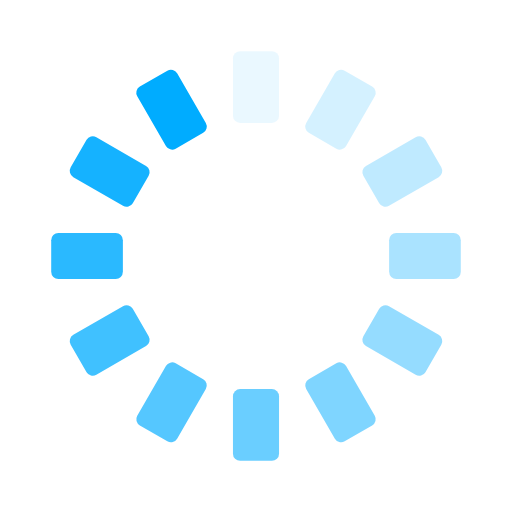
t = 0.00 s
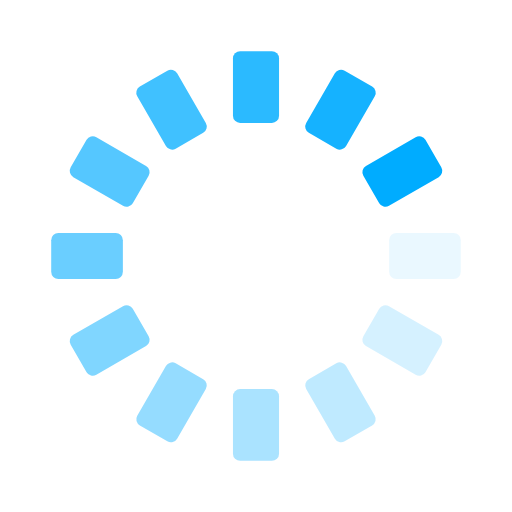
t = 0.25 s
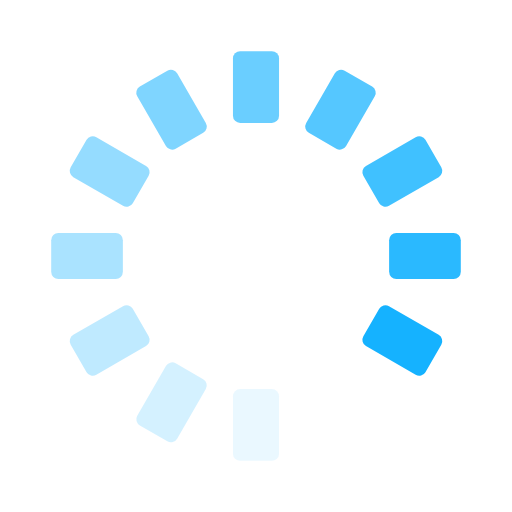
t = 0.50 s
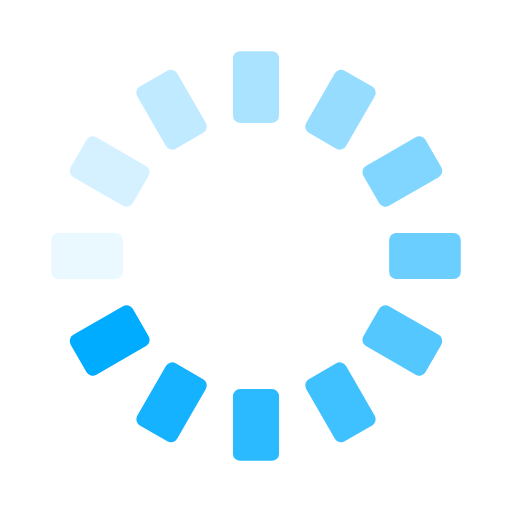
t = 0.74 s

The animated SVG that drew these frames (rendered in a browser with its animation timeline set to each time). Animation: 12 SMIL elements (animate=12); one cycle of 0.99 s, repeats indefinitely.

<?xml version="1.0" encoding="utf-8"?>
<svg xmlns="http://www.w3.org/2000/svg" xmlns:xlink="http://www.w3.org/1999/xlink" style="margin: auto; background: none; display: block; shape-rendering: auto;" width="201px" height="201px" viewBox="0 0 100 100" preserveAspectRatio="xMidYMid">
<g transform="rotate(0 50 50)">
  <rect x="45.5" y="10" rx="1.4000000000000001" ry="1.4000000000000001" width="9" height="14" fill="#00acff">
    <animate attributeName="opacity" values="1;0" keyTimes="0;1" dur="0.9900990099009901s" begin="-0.9075907590759075s" repeatCount="indefinite"></animate>
  </rect>
</g><g transform="rotate(30 50 50)">
  <rect x="45.5" y="10" rx="1.4000000000000001" ry="1.4000000000000001" width="9" height="14" fill="#00acff">
    <animate attributeName="opacity" values="1;0" keyTimes="0;1" dur="0.9900990099009901s" begin="-0.825082508250825s" repeatCount="indefinite"></animate>
  </rect>
</g><g transform="rotate(60 50 50)">
  <rect x="45.5" y="10" rx="1.4000000000000001" ry="1.4000000000000001" width="9" height="14" fill="#00acff">
    <animate attributeName="opacity" values="1;0" keyTimes="0;1" dur="0.9900990099009901s" begin="-0.7425742574257426s" repeatCount="indefinite"></animate>
  </rect>
</g><g transform="rotate(90 50 50)">
  <rect x="45.5" y="10" rx="1.4000000000000001" ry="1.4000000000000001" width="9" height="14" fill="#00acff">
    <animate attributeName="opacity" values="1;0" keyTimes="0;1" dur="0.9900990099009901s" begin="-0.6600660066006601s" repeatCount="indefinite"></animate>
  </rect>
</g><g transform="rotate(120 50 50)">
  <rect x="45.5" y="10" rx="1.4000000000000001" ry="1.4000000000000001" width="9" height="14" fill="#00acff">
    <animate attributeName="opacity" values="1;0" keyTimes="0;1" dur="0.9900990099009901s" begin="-0.5775577557755776s" repeatCount="indefinite"></animate>
  </rect>
</g><g transform="rotate(150 50 50)">
  <rect x="45.5" y="10" rx="1.4000000000000001" ry="1.4000000000000001" width="9" height="14" fill="#00acff">
    <animate attributeName="opacity" values="1;0" keyTimes="0;1" dur="0.9900990099009901s" begin="-0.495049504950495s" repeatCount="indefinite"></animate>
  </rect>
</g><g transform="rotate(180 50 50)">
  <rect x="45.5" y="10" rx="1.4000000000000001" ry="1.4000000000000001" width="9" height="14" fill="#00acff">
    <animate attributeName="opacity" values="1;0" keyTimes="0;1" dur="0.9900990099009901s" begin="-0.4125412541254125s" repeatCount="indefinite"></animate>
  </rect>
</g><g transform="rotate(210 50 50)">
  <rect x="45.5" y="10" rx="1.4000000000000001" ry="1.4000000000000001" width="9" height="14" fill="#00acff">
    <animate attributeName="opacity" values="1;0" keyTimes="0;1" dur="0.9900990099009901s" begin="-0.33003300330033003s" repeatCount="indefinite"></animate>
  </rect>
</g><g transform="rotate(240 50 50)">
  <rect x="45.5" y="10" rx="1.4000000000000001" ry="1.4000000000000001" width="9" height="14" fill="#00acff">
    <animate attributeName="opacity" values="1;0" keyTimes="0;1" dur="0.9900990099009901s" begin="-0.2475247524752475s" repeatCount="indefinite"></animate>
  </rect>
</g><g transform="rotate(270 50 50)">
  <rect x="45.5" y="10" rx="1.4000000000000001" ry="1.4000000000000001" width="9" height="14" fill="#00acff">
    <animate attributeName="opacity" values="1;0" keyTimes="0;1" dur="0.9900990099009901s" begin="-0.16501650165016502s" repeatCount="indefinite"></animate>
  </rect>
</g><g transform="rotate(300 50 50)">
  <rect x="45.5" y="10" rx="1.4000000000000001" ry="1.4000000000000001" width="9" height="14" fill="#00acff">
    <animate attributeName="opacity" values="1;0" keyTimes="0;1" dur="0.9900990099009901s" begin="-0.08250825082508251s" repeatCount="indefinite"></animate>
  </rect>
</g><g transform="rotate(330 50 50)">
  <rect x="45.5" y="10" rx="1.4000000000000001" ry="1.4000000000000001" width="9" height="14" fill="#00acff">
    <animate attributeName="opacity" values="1;0" keyTimes="0;1" dur="0.9900990099009901s" begin="0s" repeatCount="indefinite"></animate>
  </rect>
</g>
<!-- [ldio] generated by https://loading.io/ --></svg>
